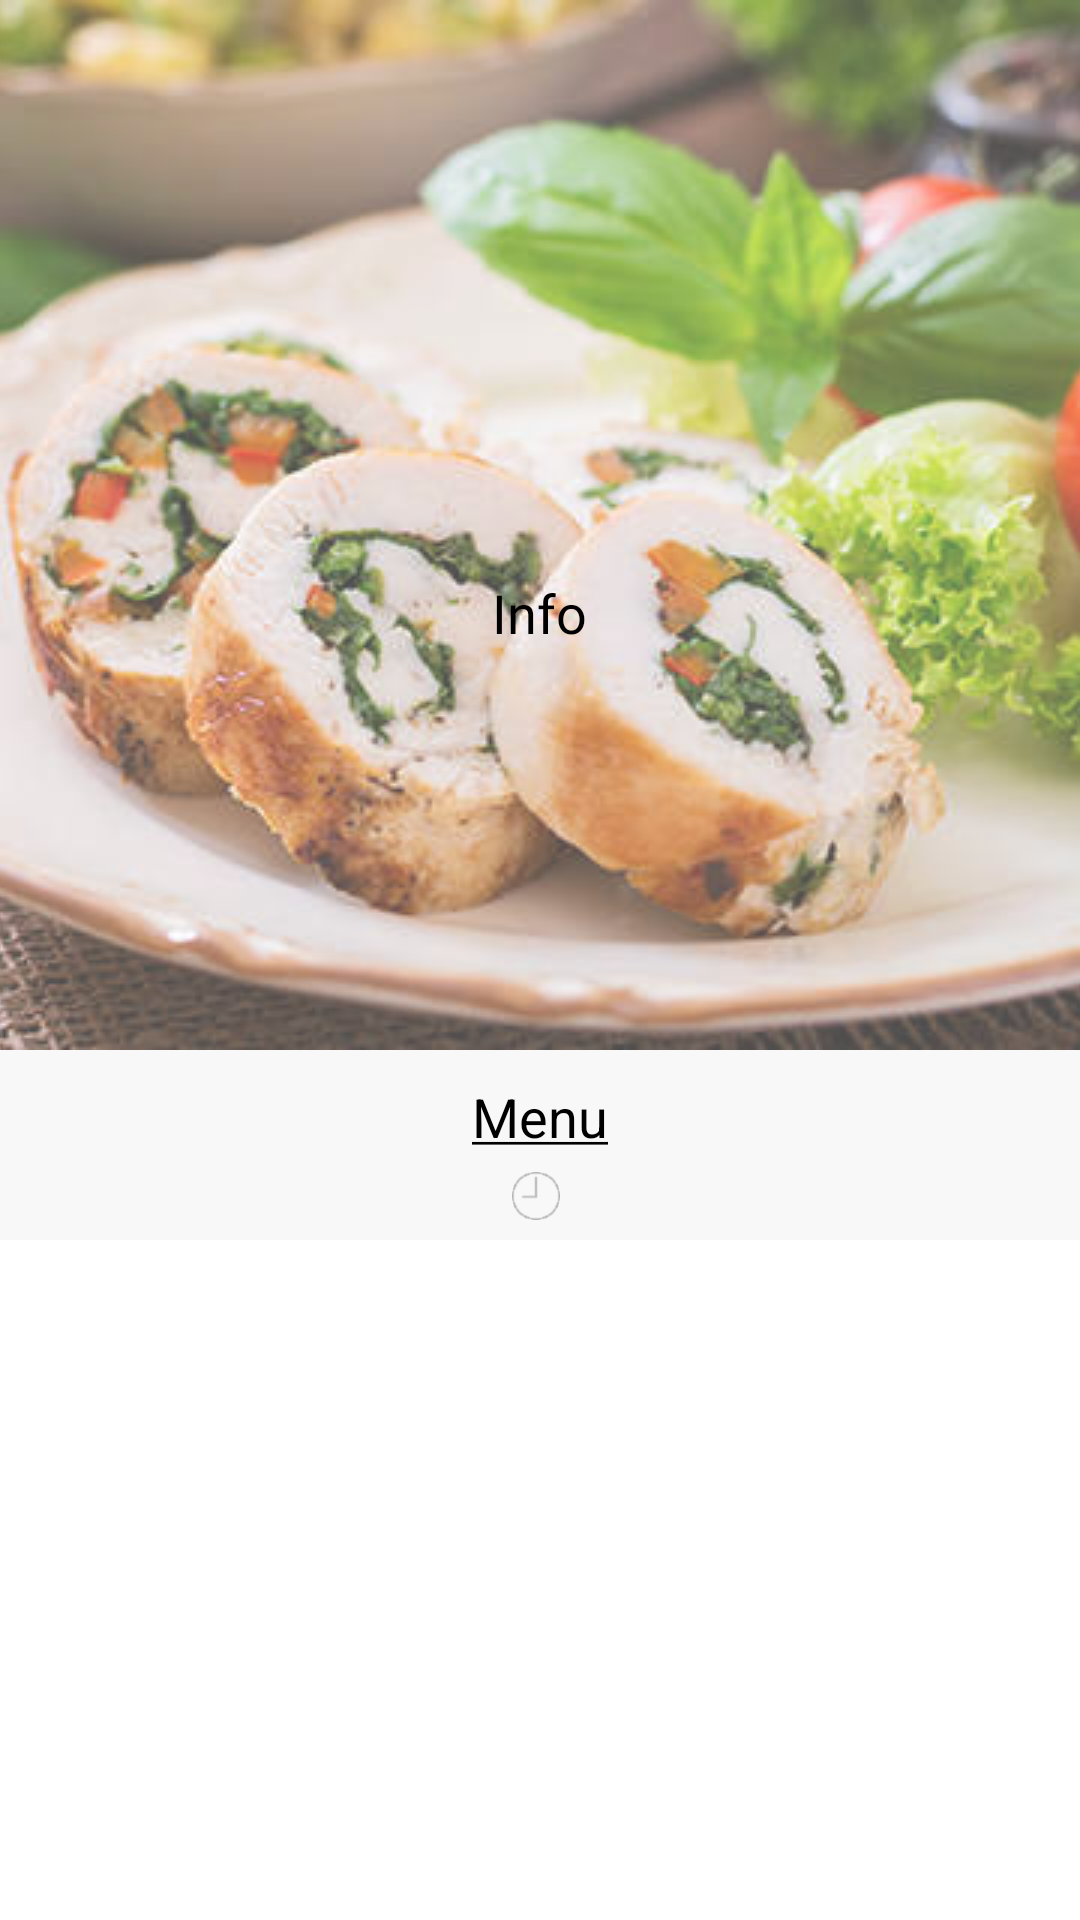

Reconstruct the res/layout file that produces this screen, plus the resources it refers to.
<!-- AndroidManifest.xml: activity theme NoActionBarTheme -->
<!-- res/layout/activity_details.xml -->
<?xml version="1.0" encoding="utf-8"?>
<android.support.constraint.ConstraintLayout xmlns:android="http://schemas.android.com/apk/res/android"
    xmlns:app="http://schemas.android.com/apk/res-auto"
    android:layout_width="match_parent"
    android:layout_height="match_parent">

    <android.support.design.widget.CoordinatorLayout xmlns:android="http://schemas.android.com/apk/res/android"
        xmlns:app="http://schemas.android.com/apk/res-auto"
        android:id="@+id/main_content"
        android:layout_width="match_parent"
        android:layout_height="match_parent"
        android:background="@color/white"
        android:fitsSystemWindows="true"
        android:transitionName="@string/transition_store_detailed">

        <android.support.design.widget.AppBarLayout
            android:id="@+id/appbar"
            android:layout_width="match_parent"
            android:layout_height="wrap_content"
            android:background="@color/white"
            android:fitsSystemWindows="true"
            android:theme="@style/ThemeOverlay.AppCompat.Dark.ActionBar">

            <android.support.design.widget.CollapsingToolbarLayout
                android:id="@+id/collapsing_toolbar"
                android:layout_width="match_parent"
                android:layout_height="@dimen/toolbarlayout_height"
                android:fitsSystemWindows="true"
                app:contentScrim="@android:color/transparent"
                app:expandedTitleMarginBottom="@dimen/general_margin"
                app:expandedTitleMarginEnd="@dimen/general_margin"
                app:expandedTitleMarginStart="@dimen/general_margin"
                app:layout_scrollFlags="scroll|exitUntilCollapsed">

                <android.support.v7.widget.AppCompatImageView
                    android:id="@+id/iv_detailed_item"
                    android:layout_width="match_parent"
                    android:layout_height="@dimen/toolbarlayout_height"
                    android:alpha=".7"
                    android:contentDescription="@string/app_name"
                    android:fitsSystemWindows="true"
                    android:scaleType="centerCrop"
                    android:src="@drawable/dummy"
                    android:transitionName="@string/image_store_detailed"
                    app:layout_collapseMode="parallax" />

                <RelativeLayout
                    android:layout_width="match_parent"
                    android:layout_height="match_parent">

                    <TextView
                        android:id="@+id/txt_rest_name"
                        android:layout_width="wrap_content"
                        android:layout_height="wrap_content"
                        android:layout_centerInParent="true"
                        android:fontFamily="@font/clanpro_bold"
                        android:textAppearance="?android:textAppearanceMedium"
                        android:textColor="@color/text_color_black" />

                    <TextView
                        android:id="@+id/txt_rest_info"
                        android:layout_width="wrap_content"
                        android:layout_height="wrap_content"
                        android:layout_below="@+id/txt_rest_name"
                        android:layout_centerInParent="true"
                        android:layout_marginTop="@dimen/semi_margin"
                        android:fontFamily="@font/clanpro"
                        android:text="@string/menu_info"
                        android:textAppearance="?android:textAppearanceMedium"
                        android:textColor="@color/text_color_black" />
                </RelativeLayout>

                <android.support.v7.widget.Toolbar
                    android:id="@+id/toolbar"
                    android:layout_width="match_parent"
                    android:layout_height="?attr/actionBarSize"
                    app:layout_collapseMode="pin"
                    app:popupTheme="@style/ThemeOverlay.AppCompat.Light" />
            </android.support.design.widget.CollapsingToolbarLayout>
        </android.support.design.widget.AppBarLayout>

        <LinearLayout
            android:layout_width="match_parent"
            android:layout_height="wrap_content"
            android:background="@color/off_white"
            android:cacheColorHint="@android:color/transparent"
            android:clipToPadding="false"
            android:fadeScrollbars="true"
            android:orientation="vertical"
            android:paddingTop="@dimen/semi_margin"
            android:scrollbars="vertical"
            app:layout_behavior="@string/appbar_scrolling_view_behavior">

            <android.support.v7.widget.AppCompatTextView
                android:layout_width="match_parent"
                android:layout_height="wrap_content"
                android:layout_gravity="center"
                android:gravity="center"
                android:padding="@dimen/semi_margin"
                android:text="@string/menu_detailed"
                android:textAppearance="?android:textAppearanceMedium"
                android:textColor="@color/text_color_black" />

            <android.support.v7.widget.AppCompatTextView
                android:id="@+id/tv_time_rest"
                android:layout_width="wrap_content"
                android:layout_height="wrap_content"
                android:layout_gravity="center"
                android:drawablePadding="@dimen/quad_margin"
                android:drawableStart="@drawable/time"
                android:gravity="center"
                android:paddingBottom="@dimen/semi_margin"
                android:textAppearance="?android:textAppearanceSmall"
                android:textColor="@color/text_color_gray" />

            <android.support.v7.widget.RecyclerView
                android:id="@+id/rv_content"
                android:layout_width="match_parent"
                android:layout_height="wrap_content"
                android:cacheColorHint="@android:color/transparent"
                android:clipToPadding="false"
                android:fadeScrollbars="true"
                android:scrollbars="vertical"
                app:layout_behavior="@string/appbar_scrolling_view_behavior" />


        </LinearLayout>
    </android.support.design.widget.CoordinatorLayout>

</android.support.constraint.ConstraintLayout>
<!-- resources referenced by this layout -->
<resources>
  <color name="off_white">#f8f8f8</color>
  <color name="text_color_black">#000000</color>
  <color name="text_color_gray">#727272</color>
  <color name="white">#FFFFFF</color>
  <dimen name="general_margin">15dp</dimen>
  <dimen name="quad_margin">2.5dp</dimen>
  <dimen name="semi_margin">5dp</dimen>
  <dimen name="toolbarlayout_height">350dp</dimen>
  <!-- drawable dummy: jpg bitmap (drawable, 44703 bytes) -->
  <!-- drawable time: png bitmap (drawable-hdpi, 762 bytes) -->
  <string name="app_name">Jeebley Android</string>
  <string name="image_store_detailed">image_store_animation</string>
  <string name="menu_detailed"><u>Menu</u></string>
  <string name="menu_info">Info</string>
  <string name="transition_store_detailed">image_store_animation</string>
  <style name="NoActionBarTheme" parent="AppTheme.NoActionBar" />\
  <style name="AppTheme.NoActionBar" parent="AppTheme">
          <item name="windowActionBar">false</item>
          <item name="windowNoTitle">true</item>
  
      </style>
  <style name="AppTheme" parent="Theme.AppCompat.Light.DarkActionBar">
          
          <item name="colorPrimary">@color/colorPrimary</item>
          <item name="colorPrimaryDark">@color/colorPrimaryDark</item>
          <item name="colorAccent">@color/colorAccent</item>
      </style>
  <color name="colorPrimary">#3F51B5</color>
  <color name="colorPrimaryDark">#1A000000</color>
  <color name="colorAccent">#A9A9A9</color>
</resources>
